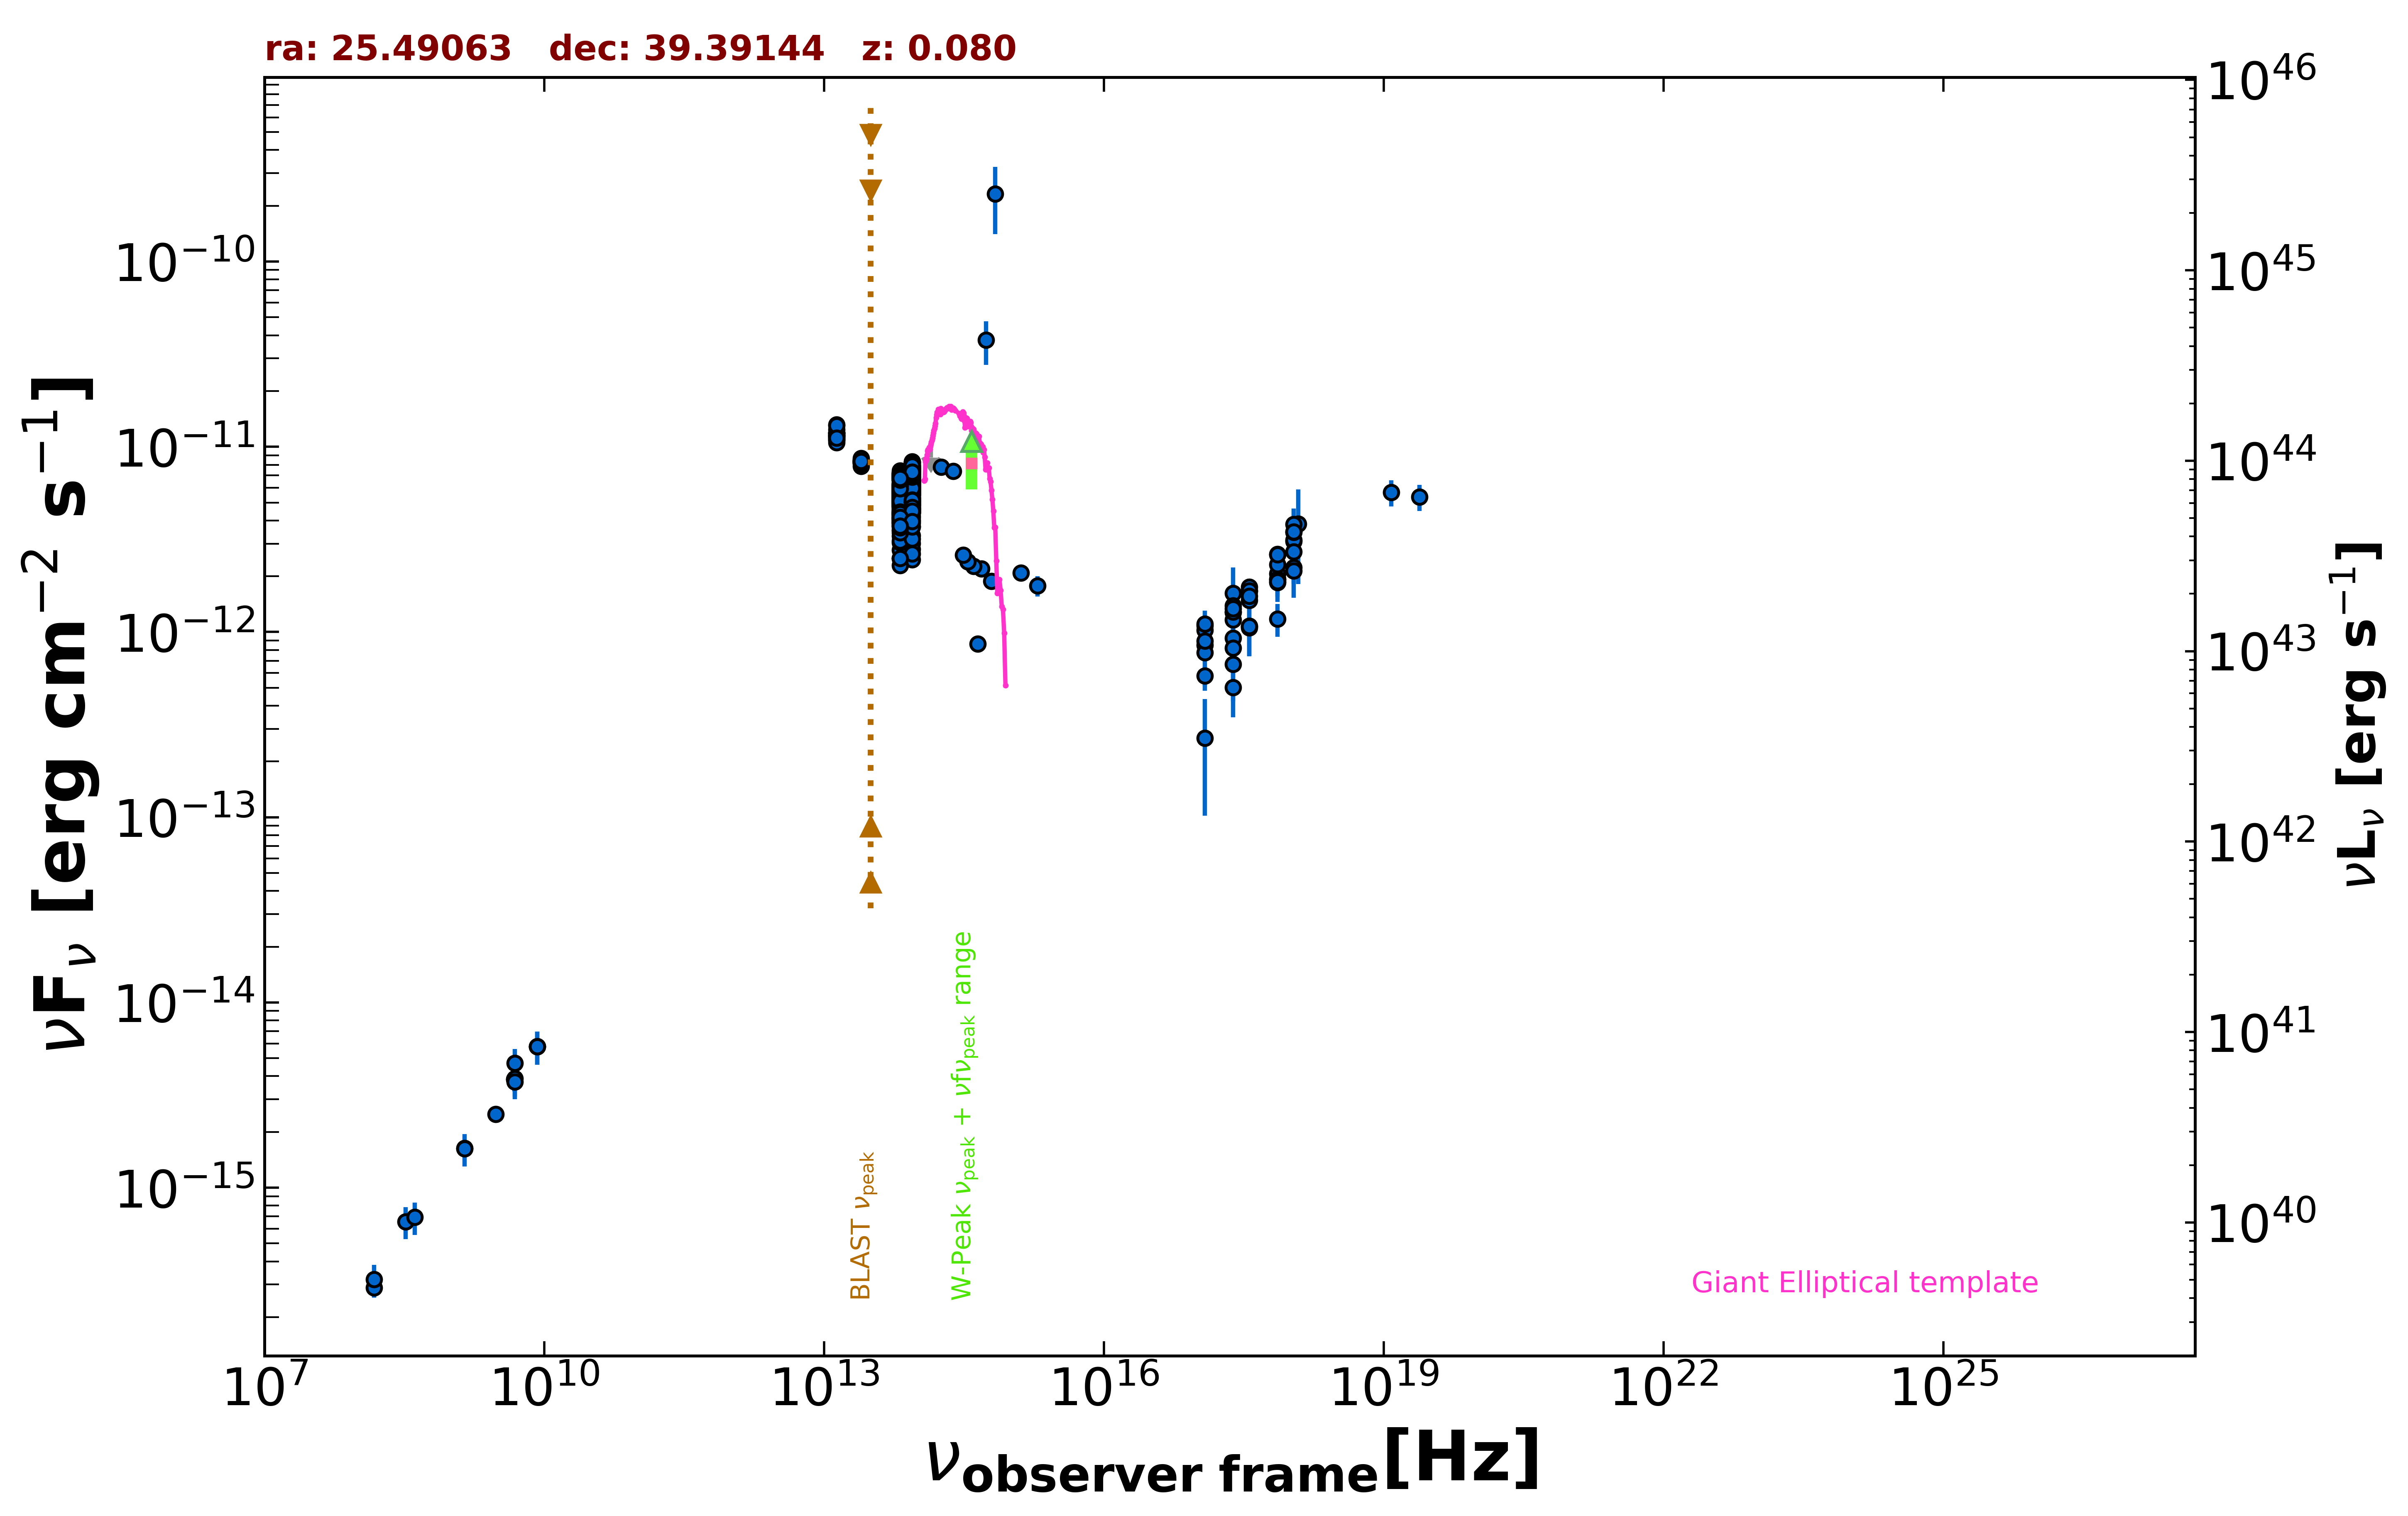

Values plotted in this chart, from the file beside it:
freq., flux, err_flux, MJD_start, MJD_end, flag, catalog, reference
1.400e+09, 1.631e-15, 4.900e-17, 55000, 55000, , NVSS, Condon et al. 1998  AJ  115  1693
3.000e+09, 2.500e-15, 8.000e-18, 55000, 55000, , VLASSQL, Gordon et al. 2021  ApJS  255  30
2.418e+17, 1.280e-12, 4.448e-13, 55000, 55000, , XMMSL2, Saxton et al. 2008  A&A  480  611
7.253e+17, 2.067e-12, 6.105e-13, 55000, 55000, , XMMSL2, Saxton et al. 2008  A&A  480  611
1.209e+18, 3.842e-12, 2.029e-12, 55000, 55000, , XMMSL2, Saxton et al. 2008  A&A  480  611
2.418e+17, 5.010e-13, 1.556e-13, 55000, 55000, , RASS, Boller et al. 2016  A&A  103  1
2.418e+17, 1.166e-12, 6.100e-14, 55506, 55734, , 1OUSX, Giommi et al. in preparation
1.209e+17, 8.515e-13, 5.030e-14, 55506, 55734, , 1OUSX, Giommi et al. in preparation
3.627e+17, 1.481e-12, 7.100e-14, 55506, 55734, , 1OUSX, Giommi et al. in preparation
7.253e+17, 2.318e-12, 6.700e-14, 55506, 55734, , 1OUSX, Giommi et al. in preparation
1.088e+18, 3.092e-12, 1.405e-13, 55506, 55734, , 1OUSX, Giommi et al. in preparation
7.253e+17, 1.932e-12, 5.950e-14, 55000, 55000, , 2SXPS, Evans et al. 2020  ApJS  247  54
1.209e+17, 1.083e-12, 7.150e-14, 55000, 55000, , 2SXPS, Evans et al. 2020  ApJS  247  54
3.627e+17, 1.665e-12, 8.550e-14, 55000, 55000, , 2SXPS, Evans et al. 2020  ApJS  247  54
1.088e+18, 3.140e-12, 1.540e-13, 55000, 55000, , 2SXPS, Evans et al. 2020  ApJS  247  54
2.418e+17, 1.621e-12, 6.085e-13, 55000, 55000, , IPCSL, Elvis et al. 1992  ApJS  80  257
1.500e+08, 2.880e-16, 2.925e-17, 55000, 55000, , TGSS150, Intema et al. 2017  A&A  598  A781
8.400e+09, 5.796e-15, 0.000e+00, 55000, 55000, , CRATES, Healey et al. 2007  ApJS  171  61
4.800e+09, 3.840e-15, 3.840e-16, 55000, 55000, , GB6, Gregory et al. 1996  ApJS  103  427
4.800e+09, 3.840e-15, 5.280e-16, 55000, 55000, , GB87, Gregory et al. 1992  VizieR  VIII/14/j20…
1.389e+14, 1.029e-11, 0.000e+00, 55000, 55000, UL, 2MASS, Skrutskie et al. 2006  AJ  131  1163
1.804e+14, 7.786e-12, 4.160e-13, 55000, 55000, , 2MASS, Skrutskie et al. 2006  AJ  131  1163
2.427e+14, 7.382e-12, 3.745e-13, 55000, 55000, , 2MASS, Skrutskie et al. 2006  AJ  131  1163
8.817e+13, 6.438e-12, 7.000e-15, 55000, 55000, , UNWISE, Schlafly et al. 2019  ApJS  240  30
6.517e+13, 5.891e-12, 9.000e-15, 55000, 55000, , UNWISE, Schlafly et al. 2019  ApJS  240  30
8.817e+13, 7.573e-12, 1.605e-13, 55000, 55000, , WISE, Wright et al. 2010  AJ  140  1868
6.517e+13, 6.897e-12, 1.400e-13, 55000, 55000, , WISE, Wright et al. 2010  AJ  140  1868
2.498e+13, 8.309e-12, 1.380e-13, 55000, 55000, , WISE, Wright et al. 2010  AJ  140  1868
1.363e+13, 1.154e-11, 3.500e-13, 55000, 55000, , WISE, Wright et al. 2010  AJ  140  1868
8.817e+13, 5.511e-12, 1.270e-13, 56873, 56873, , NEOWISE, Mainzer et al. 2014  ApJ  792  30
6.517e+13, 4.983e-12, 1.150e-13, 56873, 56873, , NEOWISE, Mainzer et al. 2014  ApJ  792  30
8.817e+13, 5.841e-12, 1.400e-13, 56873, 56873, , NEOWISE, Mainzer et al. 2014  ApJ  792  30
6.517e+13, 5.483e-12, 1.165e-13, 56873, 56873, , NEOWISE, Mainzer et al. 2014  ApJ  792  30
8.817e+13, 5.655e-12, 1.195e-13, 56873, 56873, , NEOWISE, Mainzer et al. 2014  ApJ  792  30
6.517e+13, 5.155e-12, 1.045e-13, 56873, 56873, , NEOWISE, Mainzer et al. 2014  ApJ  792  30
8.817e+13, 5.884e-12, 1.085e-13, 56873, 56873, , NEOWISE, Mainzer et al. 2014  ApJ  792  30
6.517e+13, 5.403e-12, 1.145e-13, 56873, 56873, , NEOWISE, Mainzer et al. 2014  ApJ  792  30
8.817e+13, 5.814e-12, 1.070e-13, 56873, 56873, , NEOWISE, Mainzer et al. 2014  ApJ  792  30
6.517e+13, 5.103e-12, 1.220e-13, 56873, 56873, , NEOWISE, Mainzer et al. 2014  ApJ  792  30
8.817e+13, 5.532e-12, 1.170e-13, 56873, 56873, , NEOWISE, Mainzer et al. 2014  ApJ  792  30
6.517e+13, 5.339e-12, 1.130e-13, 56873, 56873, , NEOWISE, Mainzer et al. 2014  ApJ  792  30
8.817e+13, 5.841e-12, 1.025e-13, 56873, 56873, , NEOWISE, Mainzer et al. 2014  ApJ  792  30
6.517e+13, 5.428e-12, 1.050e-13, 56873, 56873, , NEOWISE, Mainzer et al. 2014  ApJ  792  30
8.817e+13, 5.911e-12, 1.200e-13, 56873, 56873, , NEOWISE, Mainzer et al. 2014  ApJ  792  30
6.517e+13, 5.237e-12, 9.650e-14, 56873, 56873, , NEOWISE, Mainzer et al. 2014  ApJ  792  30
8.817e+13, 5.583e-12, 1.080e-13, 56873, 56873, , NEOWISE, Mainzer et al. 2014  ApJ  792  30
6.517e+13, 5.519e-12, 1.120e-13, 56873, 56873, , NEOWISE, Mainzer et al. 2014  ApJ  792  30
8.817e+13, 5.635e-12, 1.195e-13, 56873, 56873, , NEOWISE, Mainzer et al. 2014  ApJ  792  30
6.517e+13, 4.992e-12, 1.195e-13, 56873, 56873, , NEOWISE, Mainzer et al. 2014  ApJ  792  30
8.817e+13, 6.144e-12, 1.020e-13, 56873, 56873, , NEOWISE, Mainzer et al. 2014  ApJ  792  30
6.517e+13, 5.585e-12, 9.800e-14, 56873, 56873, , NEOWISE, Mainzer et al. 2014  ApJ  792  30
8.817e+13, 5.982e-12, 1.490e-13, 56683, 56683, , NEOWISE, Mainzer et al. 2014  ApJ  792  30
6.517e+13, 5.705e-12, 1.155e-13, 56683, 56683, , NEOWISE, Mainzer et al. 2014  ApJ  792  30
8.817e+13, 5.734e-12, 1.110e-13, 56683, 56683, , NEOWISE, Mainzer et al. 2014  ApJ  792  30
6.517e+13, 5.637e-12, 1.350e-13, 56683, 56683, , NEOWISE, Mainzer et al. 2014  ApJ  792  30
8.817e+13, 6.334e-12, 1.105e-13, 56683, 56683, , NEOWISE, Mainzer et al. 2014  ApJ  792  30
6.517e+13, 5.585e-12, 1.080e-13, 56683, 56683, , NEOWISE, Mainzer et al. 2014  ApJ  792  30
8.817e+13, 5.938e-12, 1.150e-13, 56683, 56683, , NEOWISE, Mainzer et al. 2014  ApJ  792  30
6.517e+13, 5.359e-12, 1.035e-13, 56683, 56683, , NEOWISE, Mainzer et al. 2014  ApJ  792  30
8.817e+13, 5.993e-12, 9.900e-14, 56684, 56684, , NEOWISE, Mainzer et al. 2014  ApJ  792  30
... 617 more rows
